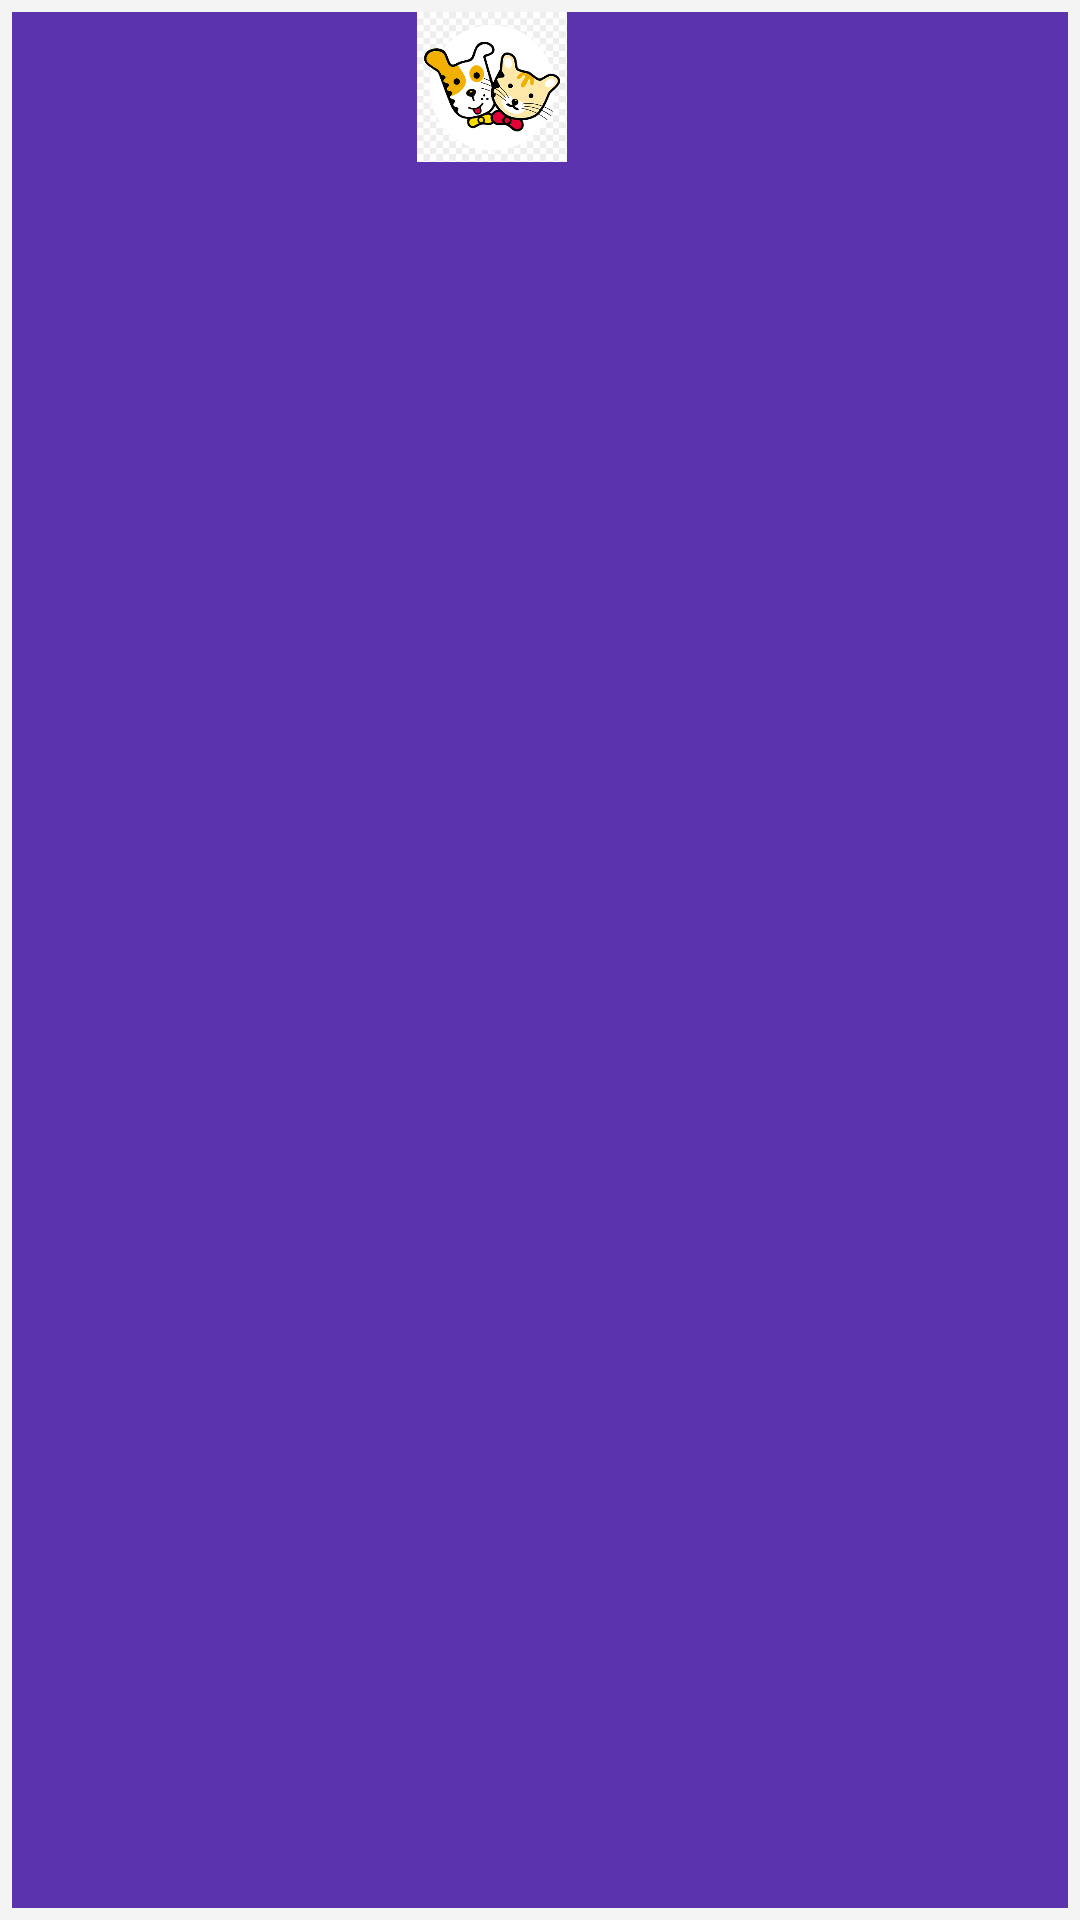

Here is an Android app screen rendered from its layout file. Give the layout XML and the strings, colors and styles it references.
<!-- AndroidManifest.xml: application theme Theme.PetBem -->
<!-- res/layout/hygiene_list_view.xml -->
<?xml version="1.0" encoding="utf-8"?>
<LinearLayout xmlns:android="http://schemas.android.com/apk/res/android"
    xmlns:tools="http://schemas.android.com/tools"
    android:id="@+id/list_linear_layout"
    android:layout_width="200dp"
    android:layout_height="200dp"
    android:orientation="vertical"
    android:background="@color/bacground_edit_text"
    android:padding="4dp"
    android:layout_marginTop="20dp"
    tools:ignore="UseCompoundDrawables">

    <LinearLayout
        android:layout_width="match_parent"
        android:layout_height="match_parent"
        android:layout_gravity="center"
        android:background="@color/background_higiene_list_view"
        android:orientation="vertical">
        <ImageView
            android:id="@+id/icon_pet_image"
            android:layout_width="50dp"
            android:src="@drawable/pet_icon"
            android:layout_height="50dp"
            android:layout_gravity="center"
            android:layout_marginEnd="16dp"
            android:contentDescription="@string/imagem_de_um_gato_e_um_cachorro_description" />

        <TextView
            android:id="@+id/text_name_pet"
            android:layout_width="match_parent"
            android:layout_height="wrap_content"
            android:layout_gravity="center"
            android:layout_marginTop="5dp"
            android:textColor="@android:color/black"
            android:textSize="16sp" />

    </LinearLayout>



</LinearLayout>
<!-- resources referenced by this layout -->
<resources>
  <color name="bacground_edit_text">#F4F4F4</color>
  <color name="background_higiene_list_view">#5C33AE</color>
  <!-- drawable pet_icon: png bitmap (drawable, 6992 bytes) -->
  <string name="imagem_de_um_gato_e_um_cachorro_description">imagem de um gato e um cachorro</string>
  <style name="Theme.PetBem" parent="Base.Theme.PetBem" />
  <style name="Base.Theme.PetBem" parent="Theme.Material3.DayNight.NoActionBar">
          
          
      </style>
</resources>
